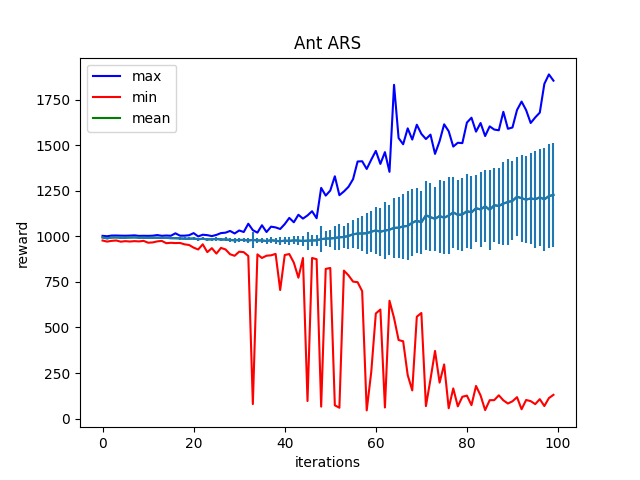

Values plotted in this chart, from the file beside it:
Iter:0, max:1002.6690673828125, mean:993.8881225585938, min:977.0094604492188, std:4.432577610015869
Iter:1, max:1000.3765258789062, mean:988.849853515625, min:971.140869140625, std:4.84501314163208
Iter:2, max:1004.14794921875, mean:993.5458984375, min:975.0827026367188, std:4.445432662963867
Iter:3, max:1004.37890625, mean:994.177978515625, min:977.0626220703125, std:4.468022346496582
Iter:4, max:1003.5891723632812, mean:992.2789306640625, min:970.6681518554688, std:5.291503429412842
Iter:5, max:1003.2086181640625, mean:992.599609375, min:973.4828491210938, std:5.016842365264893
Iter:6, max:1003.9232788085938, mean:993.5096435546875, min:971.56591796875, std:5.135383129119873
Iter:7, max:1005.3304443359375, mean:994.1859130859375, min:973.5900268554688, std:4.863030910491943
Iter:8, max:1002.3785400390625, mean:992.481201171875, min:972.0498046875, std:4.881201267242432
Iter:9, max:1002.9133911132812, mean:992.583984375, min:975.0791625976562, std:5.093201160430908
Iter:10, max:1002.537841796875, mean:991.5443115234375, min:964.9674682617188, std:5.42714786529541
Iter:11, max:1003.3269653320312, mean:992.571533203125, min:966.4558715820312, std:5.047412395477295
Iter:12, max:1006.8875122070312, mean:992.1405029296875, min:972.1535034179688, std:5.351911544799805
Iter:13, max:1002.8297729492188, mean:991.0938110351562, min:974.9288330078125, std:5.268406391143799
Iter:14, max:1004.3521728515625, mean:991.6174926757812, min:962.2721557617188, std:5.821673393249512
Iter:15, max:1003.1392822265625, mean:989.9051513671875, min:964.4209594726562, std:5.661894798278809
Iter:16, max:1016.5075073242188, mean:989.639404296875, min:963.0145263671875, std:6.410562038421631
Iter:17, max:1003.5690307617188, mean:988.7643432617188, min:963.6221313476562, std:6.343132019042969
Iter:18, max:1003.4764404296875, mean:986.699462890625, min:956.1385498046875, std:6.887757301330566
Iter:19, max:1006.0606079101562, mean:986.7098388671875, min:952.4136352539062, std:7.5724358558654785
Iter:20, max:1017.6505126953125, mean:988.0101318359375, min:937.9334716796875, std:8.050825119018555
Iter:21, max:999.466064453125, mean:983.91943359375, min:927.7451782226562, std:8.76181411743164
Iter:22, max:1008.7738647460938, mean:986.6361083984375, min:956.259521484375, std:8.354714393615723
Iter:23, max:1006.4058227539062, mean:982.8652954101562, min:913.3482055664062, std:9.029802322387695
Iter:24, max:1001.2689819335938, mean:983.8143310546875, min:934.9737548828125, std:9.061408996582031
Iter:25, max:1007.7883911132812, mean:985.6630249023438, min:905.3801879882812, std:9.84085464477539
Iter:26, max:1017.6983032226562, mean:982.3192138671875, min:936.525634765625, std:10.178671836853027
Iter:27, max:1020.0936279296875, mean:982.7010498046875, min:928.1095581054688, std:11.020661354064941
Iter:28, max:1029.4573974609375, mean:980.05126953125, min:901.7047119140625, std:11.934088706970215
Iter:29, max:1015.6836547851562, mean:977.9834594726562, min:893.239501953125, std:11.921586036682129
Iter:30, max:1032.1326904296875, mean:980.0496215820312, min:915.7271118164062, std:11.99679946899414
Iter:31, max:1023.6561279296875, mean:980.06787109375, min:913.1032104492188, std:11.953706741333008
Iter:32, max:1069.1492919921875, mean:977.04052734375, min:892.0530395507812, std:14.53630542755127
Iter:33, max:1033.7392578125, mean:980.4307250976562, min:79.70637512207031, std:42.5057487487793
Iter:34, max:1020.2422485351562, mean:976.9696044921875, min:901.0248413085938, std:15.472872734069824
Iter:35, max:1060.76708984375, mean:977.6197509765625, min:881.2484130859375, std:15.2638578414917
Iter:36, max:1023.5097045898438, mean:973.8886108398438, min:893.6824951171875, std:15.736297607421875
Iter:37, max:1053.0806884765625, mean:978.7672119140625, min:895.8095703125, std:16.011211395263672
Iter:38, max:1048.92138671875, mean:975.330078125, min:903.4946899414062, std:16.11688804626465
Iter:39, max:1040.155517578125, mean:972.9667358398438, min:705.4281005859375, std:23.305015563964844
Iter:40, max:1066.985595703125, mean:976.306884765625, min:897.5033569335938, std:18.872785568237305
Iter:41, max:1101.0775146484375, mean:974.8140869140625, min:902.8177490234375, std:20.300762176513672
Iter:42, max:1077.02978515625, mean:978.0034790039062, min:855.5407104492188, std:22.74197769165039
Iter:43, max:1118.2991943359375, mean:976.347412109375, min:773.0999145507812, std:24.89688491821289
Iter:44, max:1097.2333984375, mean:974.619873046875, min:880.88916015625, std:26.958023071289062
Iter:45, max:1114.556396484375, mean:976.1334228515625, min:96.4011459350586, std:48.55979537963867
Iter:46, max:1137.67919921875, mean:977.400390625, min:881.2811279296875, std:29.033723831176758
Iter:47, max:1099.254150390625, mean:977.9412841796875, min:874.4348754882812, std:31.13953399658203
Iter:48, max:1265.6453857421875, mean:984.4054565429688, min:65.80770874023438, std:69.84310913085938
Iter:49, max:1223.39013671875, mean:987.650634765625, min:821.4475708007812, std:40.74027633666992
Iter:50, max:1251.0845947265625, mean:988.1676025390625, min:826.2651977539062, std:45.64243698120117
Iter:51, max:1329.3790283203125, mean:990.7923583984375, min:73.0102310180664, std:66.2669448852539
Iter:52, max:1225.5277099609375, mean:994.7933349609375, min:59.630767822265625, std:70.15764617919922
Iter:53, max:1246.298583984375, mean:996.4083862304688, min:811.8056640625, std:60.6126594543457
Iter:54, max:1271.5908203125, mean:1002.0206298828125, min:785.8648681640625, std:69.37419128417969
Iter:55, max:1313.4495849609375, mean:1011.0364990234375, min:751.6011962890625, std:76.1821060180664
Iter:56, max:1410.4296875, mean:1015.1563110351562, min:748.388671875, std:87.26432037353516
Iter:57, max:1411.9027099609375, mean:1015.5647583007812, min:699.1228637695312, std:94.31682586669922
Iter:58, max:1369.4700927734375, mean:1016.7640380859375, min:45.06066131591797, std:113.10002899169922
Iter:59, max:1420.67333984375, mean:1025.484619140625, min:257.093017578125, std:112.63072967529297
Iter:60, max:1468.60888671875, mean:1032.219970703125, min:576.802490234375, std:127.19100189208984
... 39 more rows
